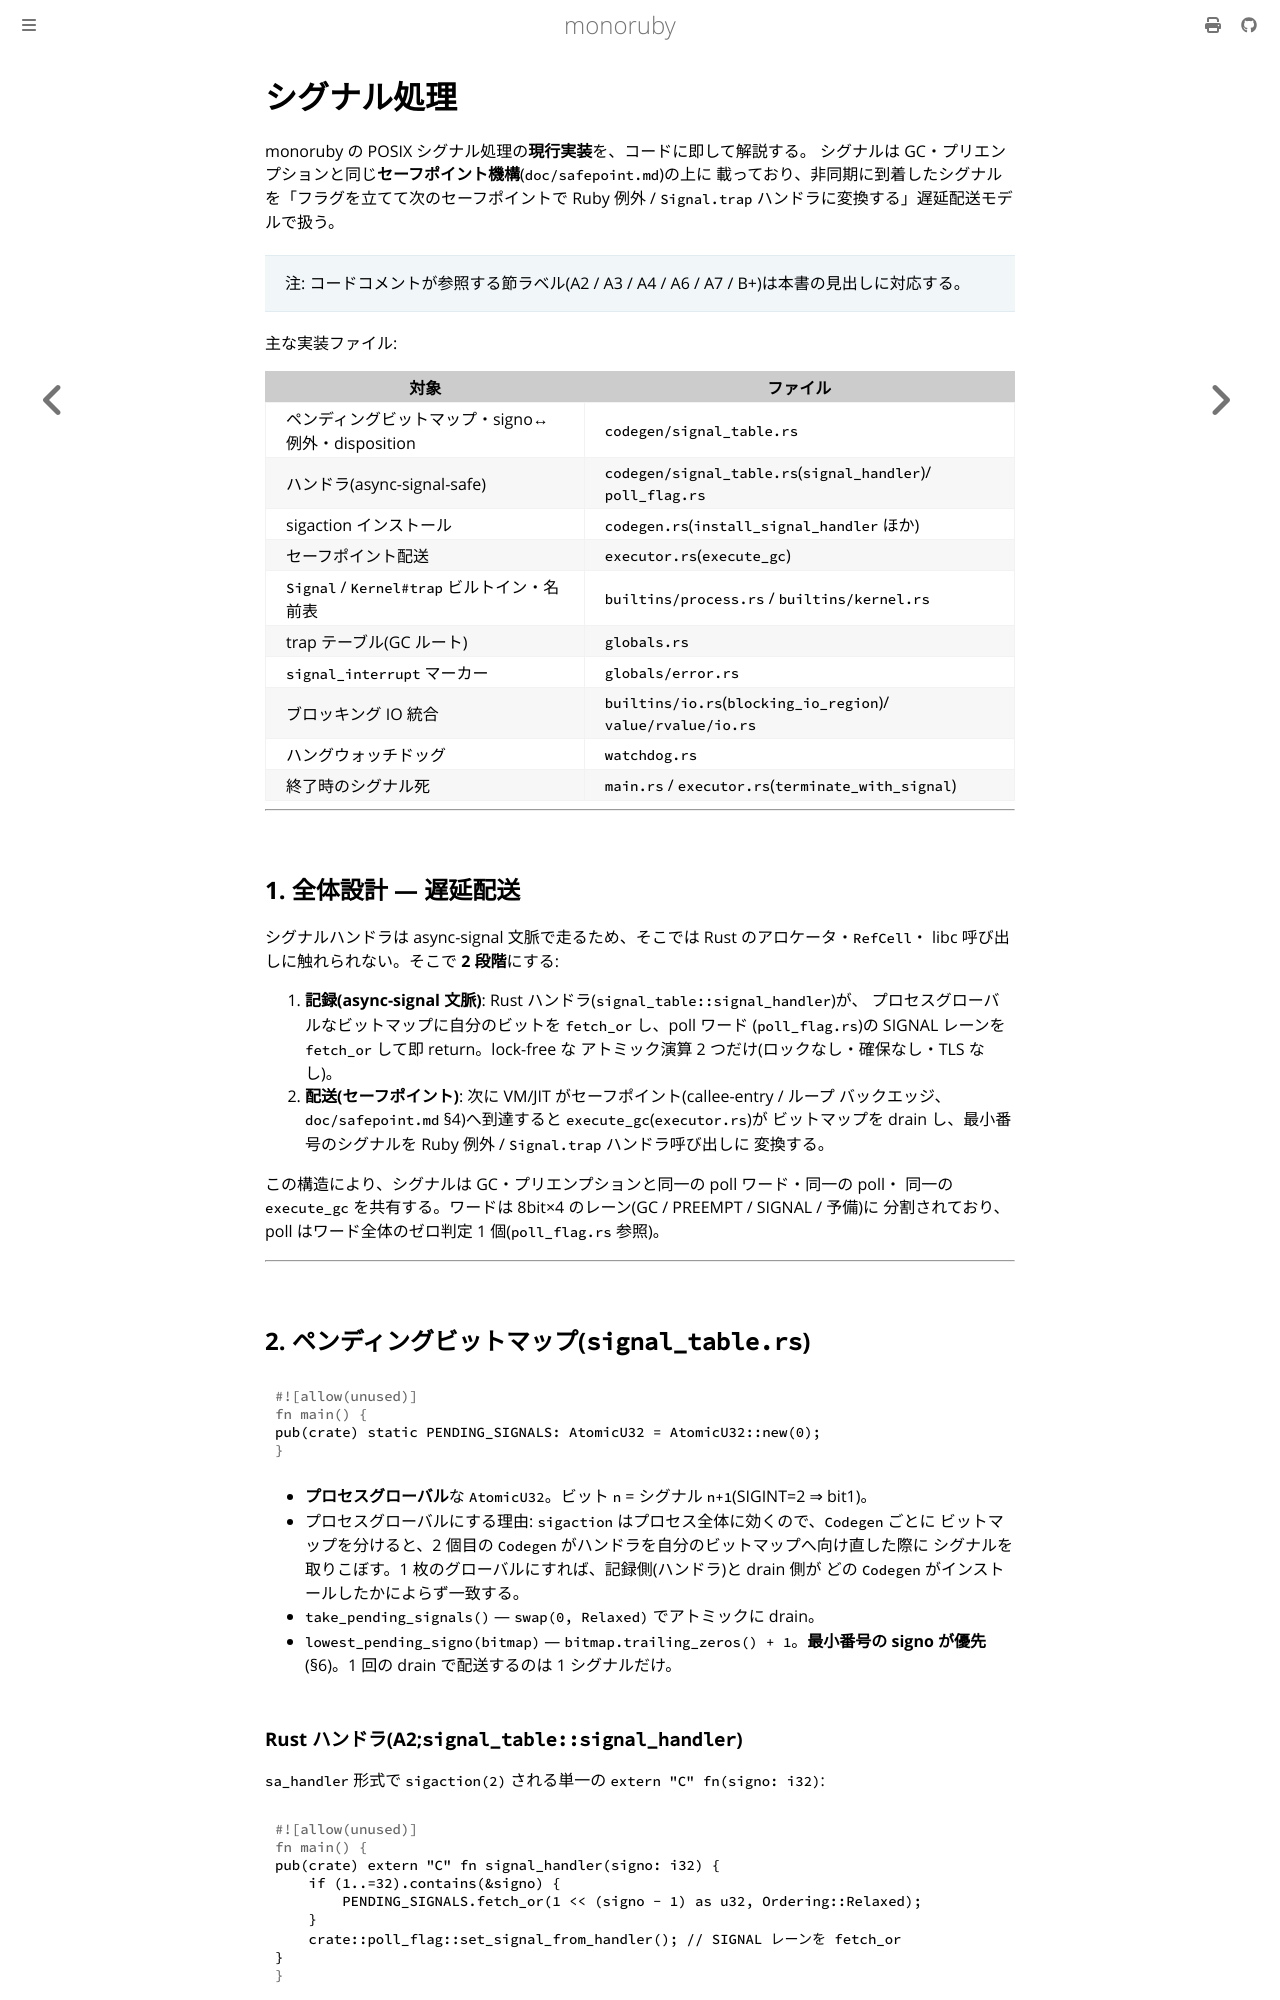

repository: sisshiki1969/monoruby · page: docs/design/signal.html · generator: mdbook

# シグナル処理

monoruby の POSIX シグナル処理の**現行実装**を、コードに即して解説する。
シグナルは GC・プリエンプションと同じ**セーフポイント機構**(`doc/safepoint.md`)の上に
載っており、非同期に到着したシグナルを「フラグを立てて次のセーフポイントで Ruby 例外 /
`Signal.trap` ハンドラに変換する」遅延配送モデルで扱う。

> 注: コードコメントが参照する節ラベル(A2 / A3 / A4 / A6 / A7 / B+)は本書の見出しに対応する。

主な実装ファイル:

| 対象 | ファイル |
| --- | --- |
| ペンディングビットマップ・signo↔例外・disposition | `codegen/signal_table.rs` |
| ハンドラ(async-signal-safe) | `codegen/signal_table.rs`(`signal_handler`)/ `poll_flag.rs` |
| sigaction インストール | `codegen.rs`(`install_signal_handler` ほか) |
| セーフポイント配送 | `executor.rs`(`execute_gc`) |
| `Signal` / `Kernel#trap` ビルトイン・名前表 | `builtins/process.rs` / `builtins/kernel.rs` |
| trap テーブル(GC ルート) | `globals.rs` |
| `signal_interrupt` マーカー | `globals/error.rs` |
| ブロッキング IO 統合 | `builtins/io.rs`(`blocking_io_region`)/ `value/rvalue/io.rs` |
| ハングウォッチドッグ | `watchdog.rs` |
| 終了時のシグナル死 | `main.rs` / `executor.rs`(`terminate_with_signal`) |

---

## 1. 全体設計 — 遅延配送

シグナルハンドラは async-signal 文脈で走るため、そこでは Rust のアロケータ・`RefCell`・
libc 呼び出しに触れられない。そこで **2 段階**にする:

1. **記録(async-signal 文脈)**: Rust ハンドラ(`signal_table::signal_handler`)が、
   プロセスグローバルなビットマップに自分のビットを `fetch_or` し、poll ワード
   (`poll_flag.rs`)の SIGNAL レーンを `fetch_or` して即 return。lock-free な
   アトミック演算 2 つだけ(ロックなし・確保なし・TLS なし)。
2. **配送(セーフポイント)**: 次に VM/JIT がセーフポイント(callee-entry / ループ
   バックエッジ、`doc/safepoint.md` §4)へ到達すると `execute_gc`(`executor.rs`)が
   ビットマップを drain し、最小番号のシグナルを Ruby 例外 / `Signal.trap` ハンドラ呼び出しに
   変換する。

この構造により、シグナルは GC・プリエンプションと同一の poll ワード・同一の poll・
同一の `execute_gc` を共有する。ワードは 8bit×4 のレーン(GC / PREEMPT / SIGNAL / 予備)に
分割されており、poll はワード全体のゼロ判定 1 個(`poll_flag.rs` 参照)。

---

## 2. ペンディングビットマップ(`signal_table.rs`)

```rust
pub(crate) static PENDING_SIGNALS: AtomicU32 = AtomicU32::new(0);
```

- **プロセスグローバル**な `AtomicU32`。ビット `n` = シグナル `n+1`(SIGINT=2 ⇒ bit1)。
- プロセスグローバルにする理由: `sigaction` はプロセス全体に効くので、`Codegen` ごとに
  ビットマップを分けると、2 個目の `Codegen` がハンドラを自分のビットマップへ向け直した際に
  シグナルを取りこぼす。1 枚のグローバルにすれば、記録側(ハンドラ)と drain 側が
  どの `Codegen` がインストールしたかによらず一致する。
- `take_pending_signals()` — `swap(0, Relaxed)` でアトミックに drain。
- `lowest_pending_signo(bitmap)` — `bitmap.trailing_zeros() + 1`。**最小番号の signo が優先**
  (§6)。1 回の drain で配送するのは 1 シグナルだけ。
